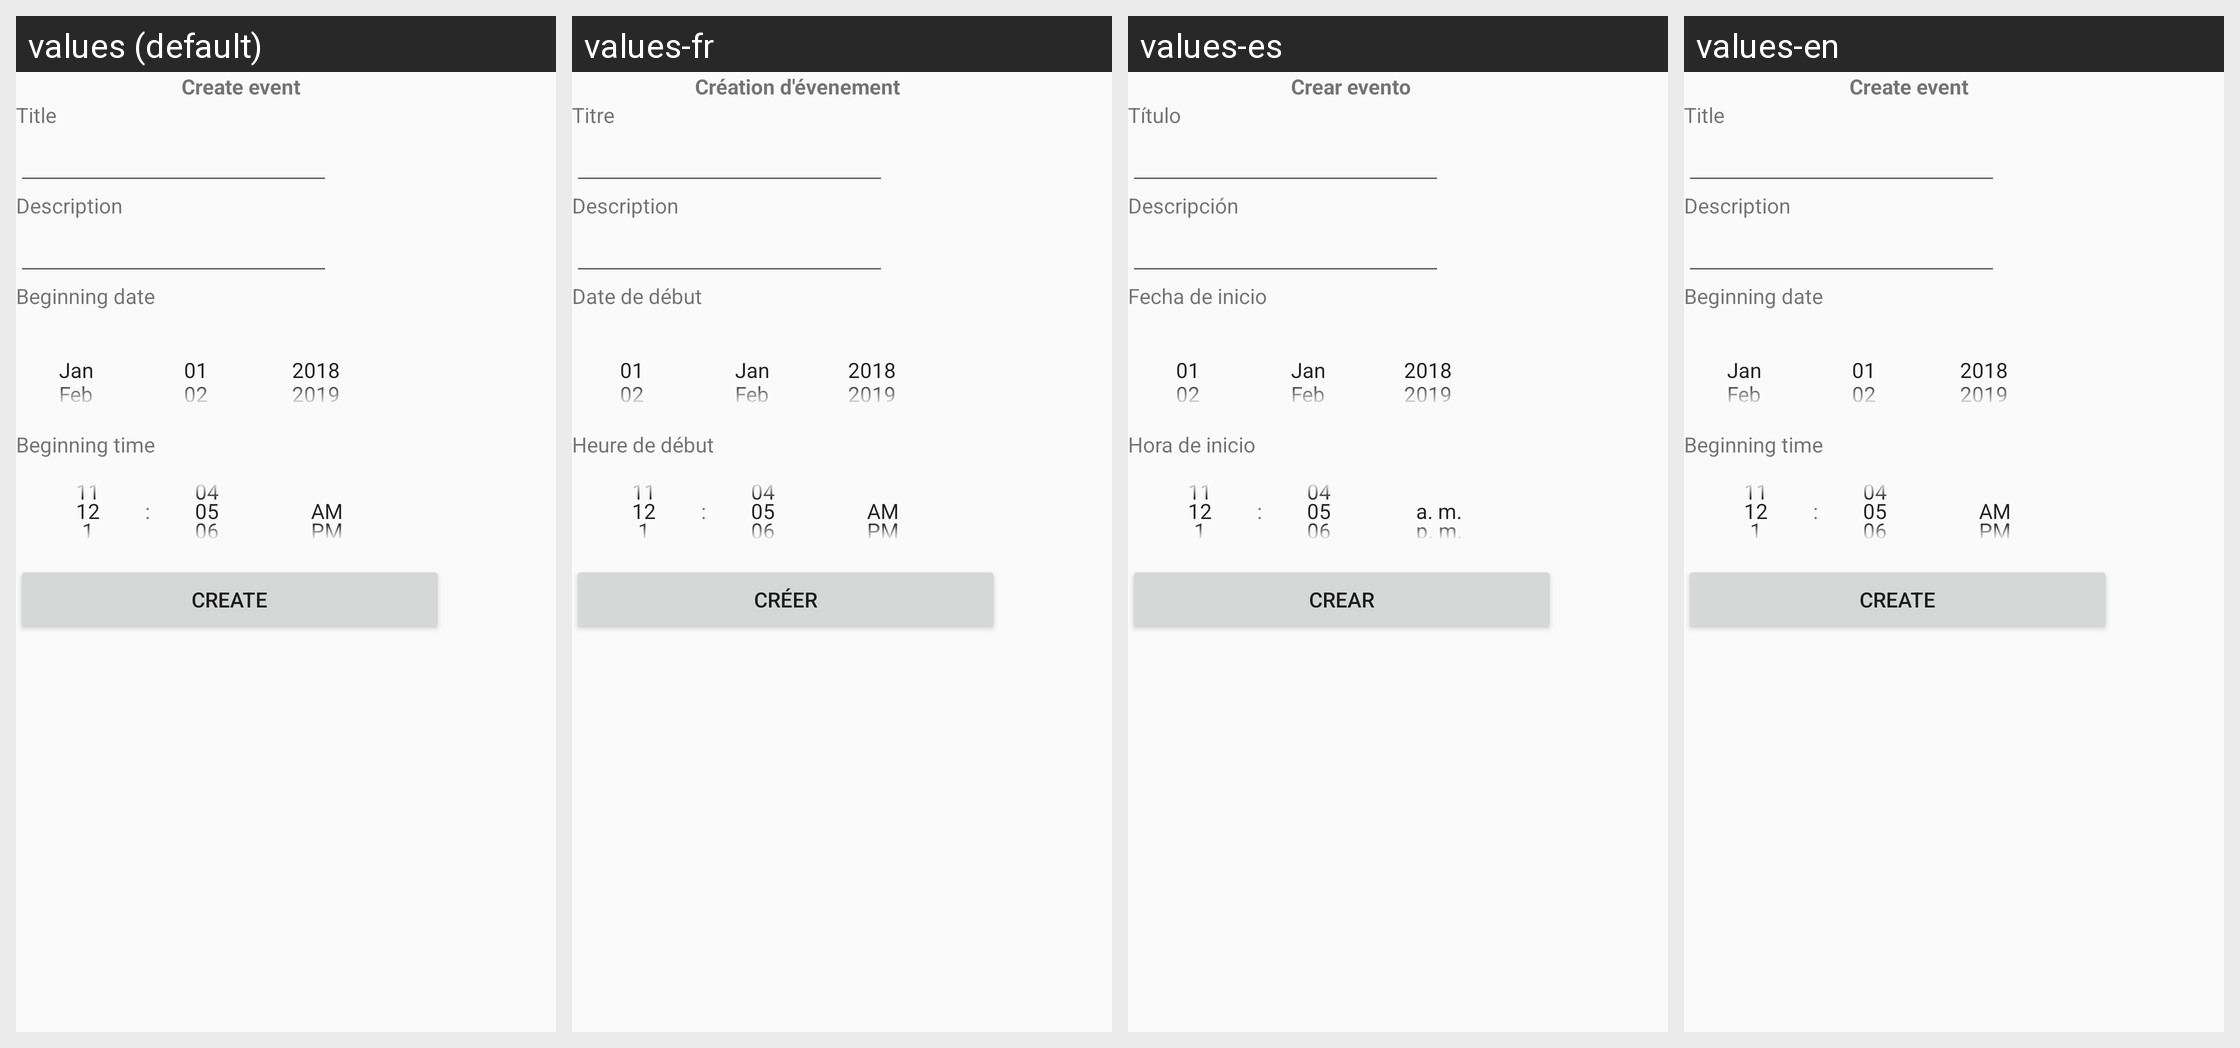

Here is an Android app screen in its default locale and in the app's own translations. Write out the translated-string differences for the strings that appear on this screen.
Android screen res/layout/popup_create_event.xml rendered under 4 locales, left to right: values (default), values-fr, values-es, values-en. Device: Nexus 5 (rendered at 1080×1920; each locale shown at half size, 540×960, under a caption strip naming it); theme AppTheme.
Strings drawn on this screen, with the default value and each locale's value (text and hints the layout hard-codes, and strings that could not be matched under every locale, appear in the picture but are not listed):

popup_create_event_window_title
  values: Create event
  values-fr: Création d'évenement
  values-es: Crear evento 
  values-en: Create event

popup_create_event_event_title
  values: Title
  values-fr: Titre
  values-es: Título
  values-en: Title

popup_create_event_event_description
  values: Description
  values-fr: Description
  values-es: Descripción
  values-en: Description

popup_create_event_event_beginning_date
  values: Beginning date
  values-fr: Date de début
  values-es: Fecha de inicio
  values-en: Beginning date

popup_create_event_event_beginning_time
  values: Beginning time
  values-fr: Heure de début
  values-es: Hora de inicio
  values-en: Beginning time

popup_create_event_button_create
  values: Create
  values-fr: Créer
  values-es: Crear
  values-en: Create
